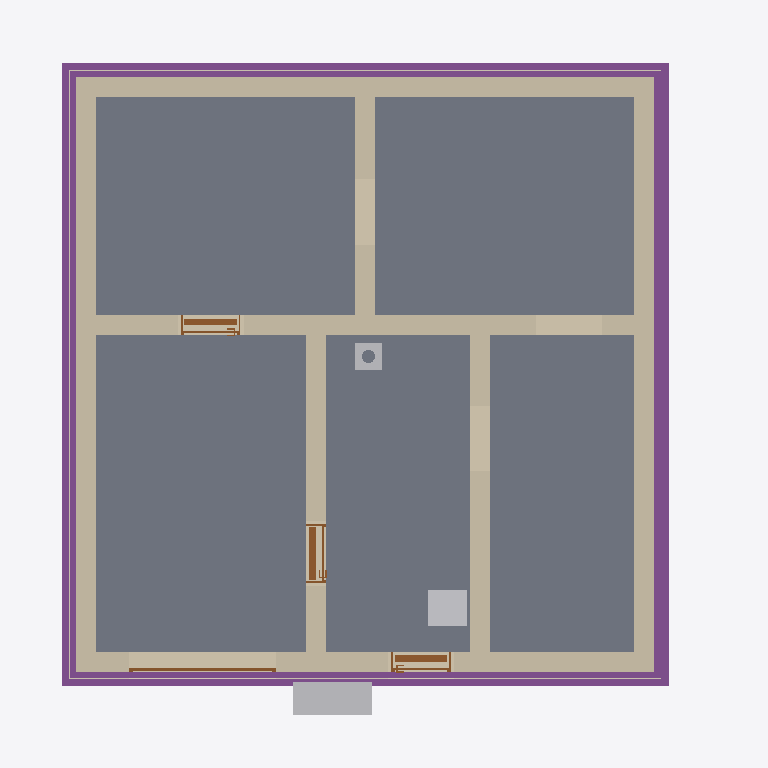
Plan cut of the same IFC building model at storey 'Basement' (level -2.58 m, cut at -1.18 m), seen from above with north up, elements coloured by IFC class: 8 walls (beige), 5 slabs (grey), 4 footings (purple), 4 doors (brown), 3 other elements (light grey), 3 coverings (cream). Cut surfaces are drawn darker.
Extent 10.8 m × 10.1 m × 12.5 m (x, y, z). Storeys (16): Foundation at -3.23 m; Basement at -2.58 m; Basement ceiling at -0.21 m; Ground floor at 0.00 m; Facades at 0.00 m; Rainwater drainage at 0.00 m; Ceiling at 2.77 m; Upper floor at 2.98 m; Roof - Thermal insulation under rafters at 2.98 m; Roof - Vapour barrier at 2.98 m; Roof - Gypsum plasterboard at 2.98 m; Roof - MDF at 2.98 m; Roof - Roofing underlay at 2.98 m; Roof - Counter-battens at 2.98 m; Roof - Tile battens at 2.98 m; Roof - Roof tiles at 2.98 m. Elements (315): 140 IfcBeam, 52 IfcSlab, 32 IfcWall, 22 IfcBuildingElementProxy, 17 IfcFurniture, 11 IfcDoor, 9 IfcFooting, 8 IfcCovering, 7 IfcWindow, 6 IfcRailing, 5 IfcSanitaryTerminal, 3 IfcStair.

HEADER;
FILE_DESCRIPTION(('ViewDefinition[DesignTransferView]'),'2;1');
FILE_NAME('/dev/null','2026-11-15T12:32:01+01:00',(''),(''),'IfcOpenShell 0.8.5','IfcOpenShell 0.8.5','Nobody');
FILE_SCHEMA(('IFC4'));
ENDSEC;
DATA;
#1=IFCPROJECT('30Rgvbl0nD0RSK0S4nVxWo',$,'House 2',$,$,$,$,(#10,#15),#5);
#19=IFCSITE('22POswPBb4QhTDlCxCopKr',$,'Site',$,$,#27,$,$,$,$,$,$,$,$);
#20=IFCBUILDING('2w$eQVcurDcv4mjfhOZNDq',$,'House 2',$,$,#32,$,$,$,$,$,$);
#33=IFCBUILDINGSTOREY('1sUfG3gxXBG96lt$tFDGKB',$,'Foundation',$,$,#39,$,$,$,-3.23);
#40=IFCBUILDINGSTOREY('3XgHxRepT9aho7VOaK7UW0',$,'Basement',$,$,#45,$,$,$,-2.58);
#46=IFCBUILDINGSTOREY('2vYzpl6sT6URUNDs01W6Xq',$,'Basement ceiling',$,$,#51,$,$,$,-0.21);
#52=IFCBUILDINGSTOREY('3FuL4iGwf5yhJ9DoP9_3Bg',$,'Ground floor',$,$,#57,$,$,$,0.0);
#58=IFCBUILDINGSTOREY('3wkmnGIoT2kwY4sZE5mYMn',$,'Ceiling',$,$,#63,$,$,$,2.77);
#64=IFCBUILDINGSTOREY('0Tizx7JpbBUQq9AFwvMDQN',$,'Upper floor',$,$,#69,$,$,$,2.98);
#25837=IFCBUILDINGSTOREY('1UJE1FXOjEZecyncFxMkX9',$,'Roof - Thermal insulation under rafters','Visibility container for Thermal insulation under rafters','ROOF_LAYER',#25842,$,$,$,2.98);
#25843=IFCBUILDINGSTOREY('1MKCczE8XB_92f$l5$3rRj',$,'Roof - Vapour barrier','Visibility container for Vapour barrier','ROOF_LAYER',#25848,$,$,$,2.98);
#25849=IFCBUILDINGSTOREY('2A8quyOAf2$R50w_QuF9j6',$,'Roof - Gypsum plasterboard','Visibility container for Gypsum plasterboard','ROOF_LAYER',#25854,$,$,$,2.98);
#25855=IFCBUILDINGSTOREY('0fIiSOwS9CnAncqVUrTeLt',$,'Roof - MDF','Visibility container for MDF','ROOF_LAYER',#25860,$,$,$,2.98);
#25861=IFCBUILDINGSTOREY('2lPHzCDx51Y9bytcRVgI$n',$,'Roof - Roofing underlay','Visibility container for Roofing underlay','ROOF_LAYER',#25866,$,$,$,2.98);
#25867=IFCBUILDINGSTOREY('1XmkCBo5P1z97Fk4F3fH8K',$,'Roof - Counter-battens','Visibility container for Counter-battens','ROOF_LAYER',#25872,$,$,$,2.98);
#25873=IFCBUILDINGSTOREY('3qjW7XviTCDh89fArW0wDV',$,'Roof - Tile battens','Visibility container for Tile battens','ROOF_LAYER',#25878,$,$,$,2.98);
#25879=IFCBUILDINGSTOREY('3$U049avr9LwY_ozM7Wwuj',$,'Roof - Roof tiles','Visibility container for Roof tiles','ROOF_LAYER',#25884,$,$,$,2.98);
#34801=IFCBUILDINGSTOREY('1QGAYfwkf96Oow_bgPZUJv',$,'Facades','Visibility container for grey/white facades and timber roof-edge boards','FACADE_LAYER',#34806,$,$,$,0.0);
#34958=IFCBUILDINGSTOREY('3Digubiuj7nRjaLtQaRZJQ',$,'Rainwater drainage','Roof gutters without downpipes',$,#34963,$,$,$,0.0);
#1650=IFCSLAB('3s$Ol$XVzAv9a6uJJj93PF',$,'Garáž',$,$,#1655,#1662,$,.FLOOR.);
#1592=IFCSLAB('2pgTlt0t96gRmkl04PHm0v',$,'Skladovací prostor',$,$,#1597,#1604,$,.FLOOR.);
#1622=IFCSLAB('1YJVhQ4pj5IBGD8MEngRV6',$,'Skladovací prostor',$,$,#1627,#1634,$,.FLOOR.);
#1706=IFCSLAB('09AV6gFy50eBu7PwYOrp57',$,'Skladovací prostor',$,$,#1711,#1718,$,.FLOOR.);
#1678=IFCSLAB('0UgQMzTXjBlw8dd1245XtY',$,'Skladovací prostor',$,$,#1683,#1690,$,.FLOOR.);
#1374=IFCWALL('2dcENYcRnDOhVGWCOGnq3H',$,'Basement - Wall 3',$,$,#1383,#1394,$,$);
#1343=IFCWALL('30gcjgk9T6exZmbFIaKHFj',$,'Basement - Wall 2',$,$,#1352,#1363,$,$);
#1405=IFCWALL('2te6MF8OPCHxL9mnlMhaIm',$,'Basement - Wall 4',$,$,#1414,#1425,$,$);
#1310=IFCWALL('3wXHNNBOz3dRwVOlTcqkQZ',$,'Basement - Wall 1',$,$,#1321,#1332,$,$);
#1436=IFCWALL('0d4zXuo3H0ROH7l6trrSUU',$,'Basement - Wall 5',$,$,#1445,#1456,$,$);
#2549=IFCFOOTING('0OS$3dxHX88Q3NjNOH8YIn',$,'Strip footing 2',$,$,#2554,#2565,$,.STRIP_FOOTING.);
#2514=IFCFOOTING('1ZFENyT5f5_hG$2VFZ65Nw',$,'Strip footing 1',$,$,#2520,#2531,$,.STRIP_FOOTING.);
#2582=IFCFOOTING('0C7bx7fWD4G9rNQOzt3U7j',$,'Strip footing 3',$,$,#2587,#2598,$,.STRIP_FOOTING.);
#2615=IFCFOOTING('0yoO2GzuP88wS9WxlHlOn$',$,'Strip footing 4',$,$,#2620,#2631,$,.STRIP_FOOTING.);
#1529=IFCWALL('3m2rOFd4L9p93wqoTohyCm',$,'Basement - Stairway - hallway and bathroom wall',$,$,#1538,#1549,$,$);
#1498=IFCWALL('3wPywkwqf4SPUoaQ$dFRHu',$,'Basement - Hallway - Pokoj 3 lower wall',$,$,#1507,#1518,$,$);
#1467=IFCWALL('1kVGNYORnAnAS4ZZ$w5o_W',$,'Basement - Wall 6',$,$,#1476,#1487,$,$);
#2475=IFCFURNITURE('20ppDzTFzFiPbe9frBw0V7',$,'Tepelné?Čerpadlo',$,'Tepelné?Čerpadlo',#2480,#2487,$,.USERDEFINED.);
#3699=IFCFURNITURE('23k5NzI9vDYgQkXZikXB5Y',$,'Vodo-?měr',$,'Vodo-?měr',#3704,#3711,$,.USERDEFINED.);
#34071=IFCCOVERING('0LB3psIbP4dPhyAomdI9YT',$,'East facade - grey perimeter',$,'FACADE_CLADDING',#34942,#34087,$,.CLADDING.);
#1752=IFCDOOR('3UuuA$Ggr7HBMPEzVTap4n',$,'Basement front door S.05',$,$,#1872,#1763,$,2.0500000000000003,0.9,.DOOR.,.SINGLE_SWING_RIGHT.,$);
#30515=IFCCHIMNEY('2nAux4v2P3QhsjmAeYHs1V',$,'Main chimney',$,$,#30520,#30535,$,.NOTDEFINED.);
#1909=IFCDOOR('2zaGXIOUD4$ggd8PRyTBw$',$,'Basement door S.03 - S.04',$,$,#2029,#1920,$,2.0500000000000003,0.9,.DOOR.,.SINGLE_SWING_RIGHT.,$);
#33724=IFCCOVERING('30tB3sPSr9FQwwsVf3nd8c',$,'Street facade - grey perimeter',$,'FACADE_CLADDING',#34922,#33740,$,.CLADDING.);
#33910=IFCCOVERING('18GJ9bNQfFoxjVZCxIsnls',$,'Garden facade - grey perimeter',$,'FACADE_CLADDING',#34952,#33926,$,.CLADDING.);
#2066=IFCDOOR('2cAoVtt_jDVQK_TQHM494Y',$,'Basement door S.01 - S.03',$,$,#2186,#2077,$,2.0500000000000003,0.9,.DOOR.,.SINGLE_SWING_LEFT.,$);
#2349=IFCDOOR('01fudktLfEIhVljPCVBgv$',$,'Garage sectional door',$,$,#2474,#2432,$,2.1,2.25,.DOOR.,.USERDEFINED.,'SECTIONAL_OVERHEAD');
ENDSEC;
